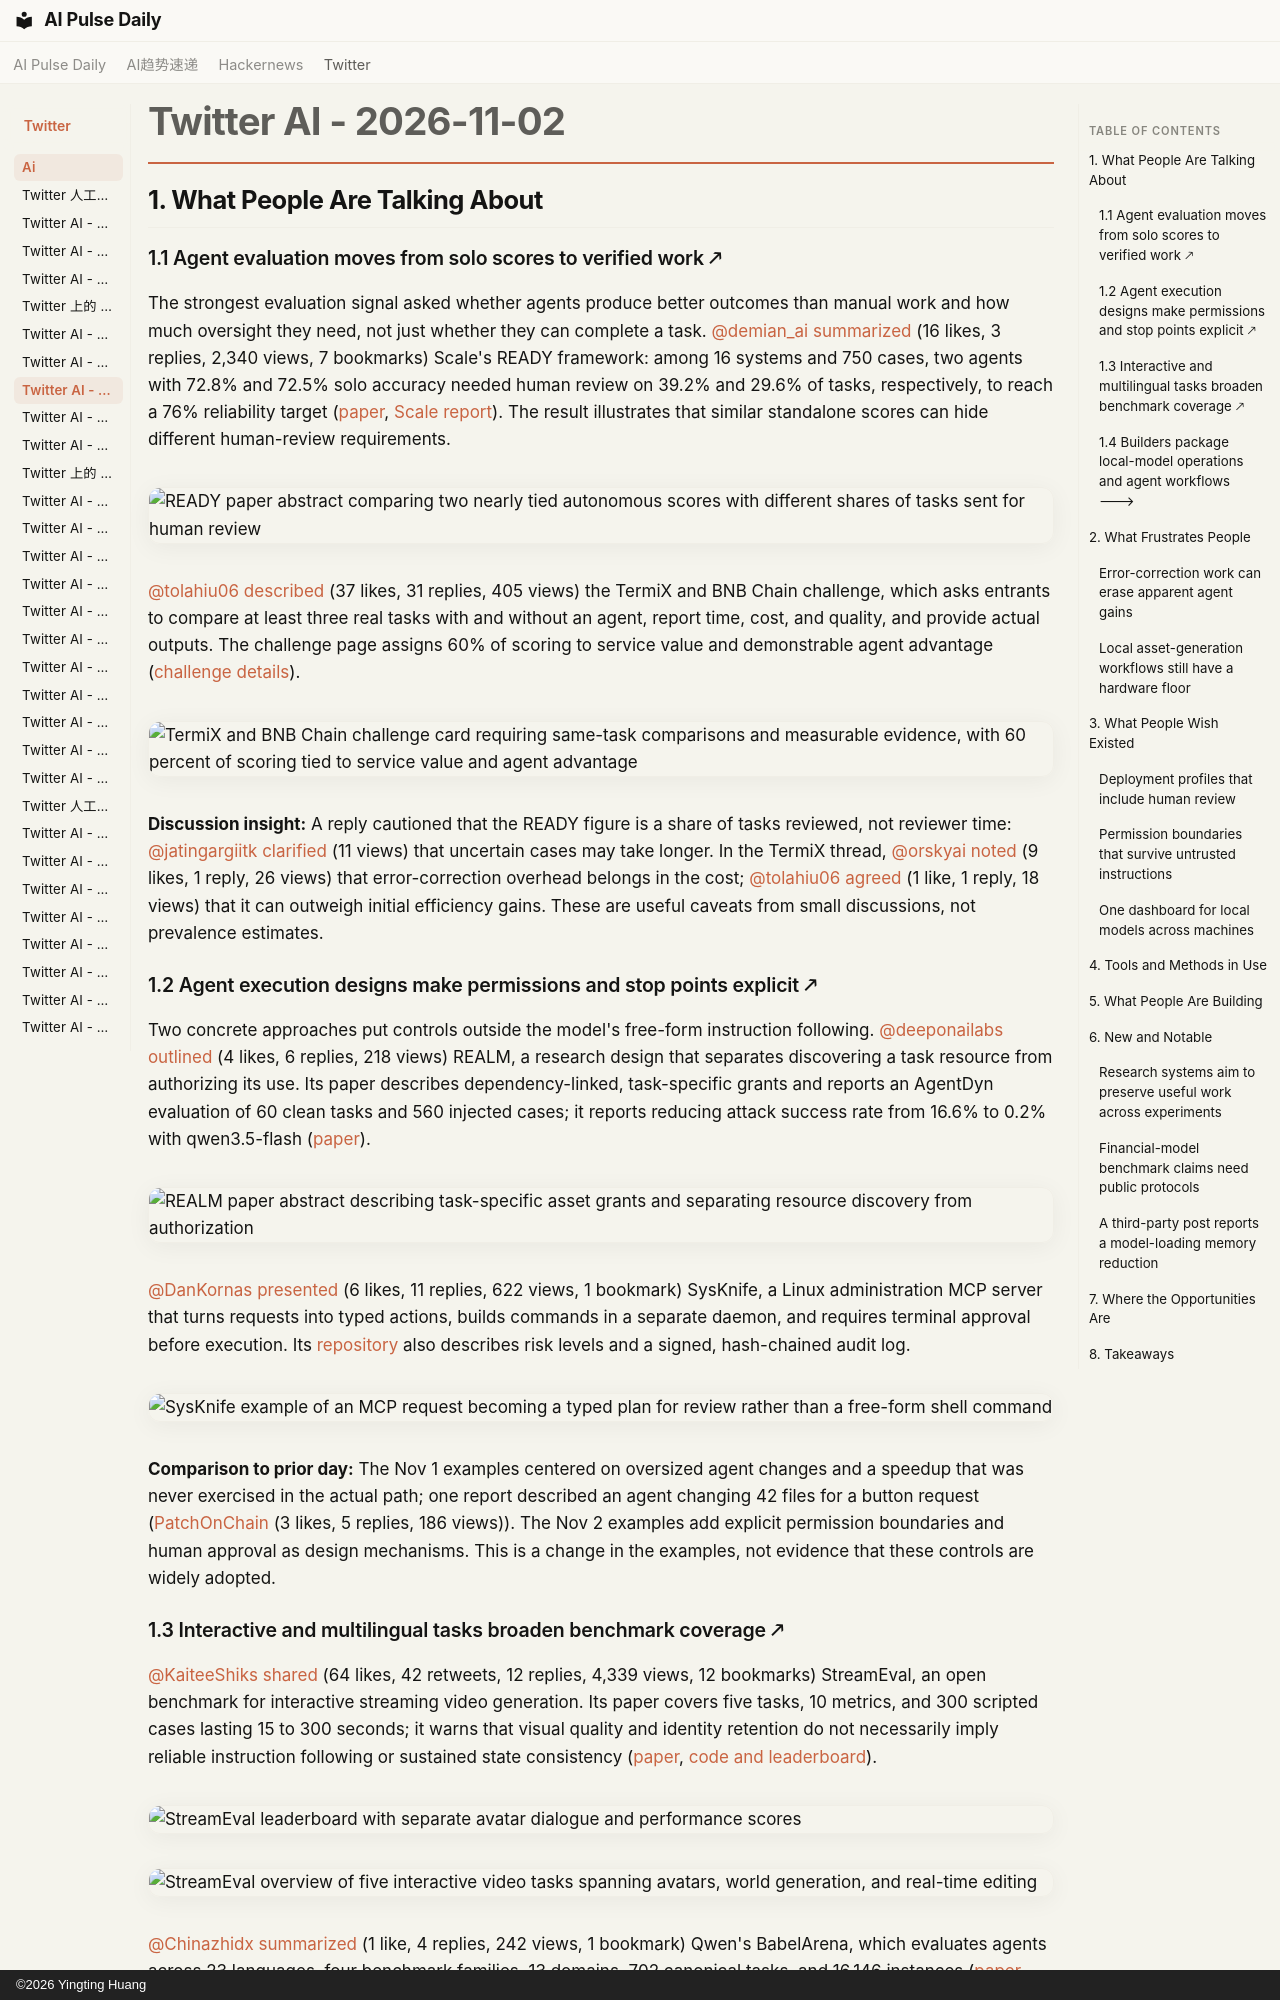

repository: vibewatch/vibewatch.github.io · page: twitter/ai/2026-11-02/index.html · generator: mkdocs · copyright: ©2026 Yingting Huang

# Twitter AI - 2026-11-02

## 1. What People Are Talking About

### 1.1 Agent evaluation moves from solo scores to verified work 🡕

The strongest evaluation signal asked whether agents produce better outcomes than manual work and how much oversight they need, not just whether they can complete a task. [@demian_ai](https://x.com/demian_ai) [summarized](https://x.com/demian_ai/status/2117361111490302436) (16 likes, 3 replies, 2,340 views, 7 bookmarks) Scale's READY framework: among 16 systems and 750 cases, two agents with 72.8% and 72.5% solo accuracy needed human review on 39.2% and 29.6% of tasks, respectively, to reach a 76% reliability target ([paper](https://arxiv.org/abs/2609.02095), [Scale report](https://labs.scale.com/blog/ready)). The result illustrates that similar standalone scores can hide different human-review requirements.

![READY paper abstract comparing two nearly tied autonomous scores with different shares of tasks sent for human review](https://pbs.twimg.com/media/HWHeCNKW4AATMEN.jpg)

[@tolahiu06](https://x.com/tolahiu06) [described](https://x.com/tolahiu06/status/2117046026934923486) (37 likes, 31 replies, 405 views) the TermiX and BNB Chain challenge, which asks entrants to compare at least three real tasks with and without an agent, report time, cost, and quality, and provide actual outputs. The challenge page assigns 60% of scoring to service value and demonstrable agent advantage ([challenge details](https://www.agent.family/campaigns/bnb-build-the-era)).

![TermiX and BNB Chain challenge card requiring same-task comparisons and measurable evidence, with 60 percent of scoring tied to service value and agent advantage](https://pbs.twimg.com/media/HWC8Bkab0AAY_su.jpg)

**Discussion insight:** A reply cautioned that the READY figure is a share of tasks reviewed, not reviewer time: [@jatingargiitk](https://x.com/jatingargiitk) [clarified](https://x.com/jatingargiitk/status/2117363772595786206) (11 views) that uncertain cases may take longer. In the TermiX thread, [@orskyai](https://x.com/orskyai) [noted](https://x.com/orskyai/status/2117046408494661817) (9 likes, 1 reply, 26 views) that error-correction overhead belongs in the cost; [@tolahiu06](https://x.com/tolahiu06) [agreed](https://x.com/tolahiu06/status/2117048136577478884) (1 like, 1 reply, 18 views) that it can outweigh initial efficiency gains. These are useful caveats from small discussions, not prevalence estimates.

### 1.2 Agent execution designs make permissions and stop points explicit 🡕

Two concrete approaches put controls outside the model's free-form instruction following. [@deeponailabs](https://x.com/deeponailabs) [outlined](https://x.com/deeponailabs/status/2117049256947404845) (4 likes, 6 replies, 218 views) REALM, a research design that separates discovering a task resource from authorizing its use. Its paper describes dependency-linked, task-specific grants and reports an AgentDyn evaluation of 60 clean tasks and 560 injected cases; it reports reducing attack success rate from 16.6% to 0.2% with qwen3.5-flash ([paper](https://arxiv.org/abs/2610.39155)).

![REALM paper abstract describing task-specific asset grants and separating resource discovery from authorization](https://pbs.twimg.com/media/HWFFEGia0AAHQqg.jpg)

[@DanKornas](https://x.com/DanKornas) [presented](https://x.com/DanKornas/status/2117178905559715995) (6 likes, 11 replies, 622 views, 1 bookmark) SysKnife, a Linux administration MCP server that turns requests into typed actions, builds commands in a separate daemon, and requires terminal approval before execution. Its [repository](https://github.com/lacs-project/sysknife) also describes risk levels and a signed, hash-chained audit log.

![SysKnife example of an MCP request becoming a typed plan for review rather than a free-form shell command](https://pbs.twimg.com/media/HWG6_VLXEAAVi7O.jpg)

**Comparison to prior day:** The Nov 1 examples centered on oversized agent changes and a speedup that was never exercised in the actual path; one report described an agent changing 42 files for a button request ([PatchOnChain](https://x.com/PatchOnChain/status/2116995297561952610) (3 likes, 5 replies, 186 views)). The Nov 2 examples add explicit permission boundaries and human approval as design mechanisms. This is a change in the examples, not evidence that these controls are widely adopted.
